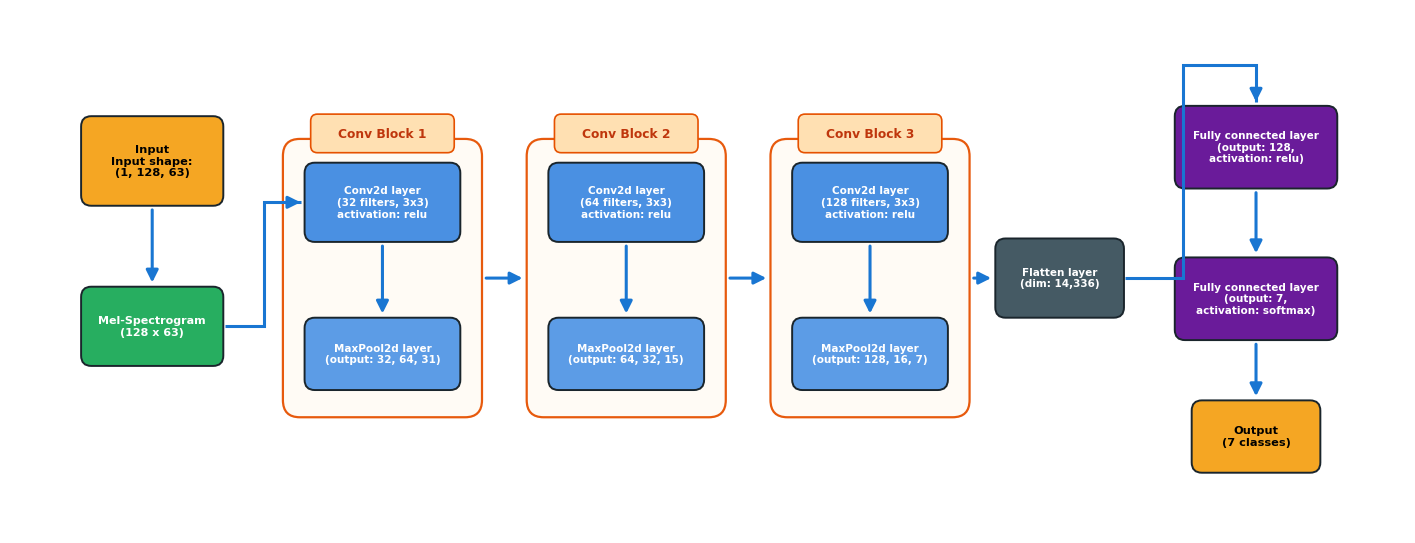
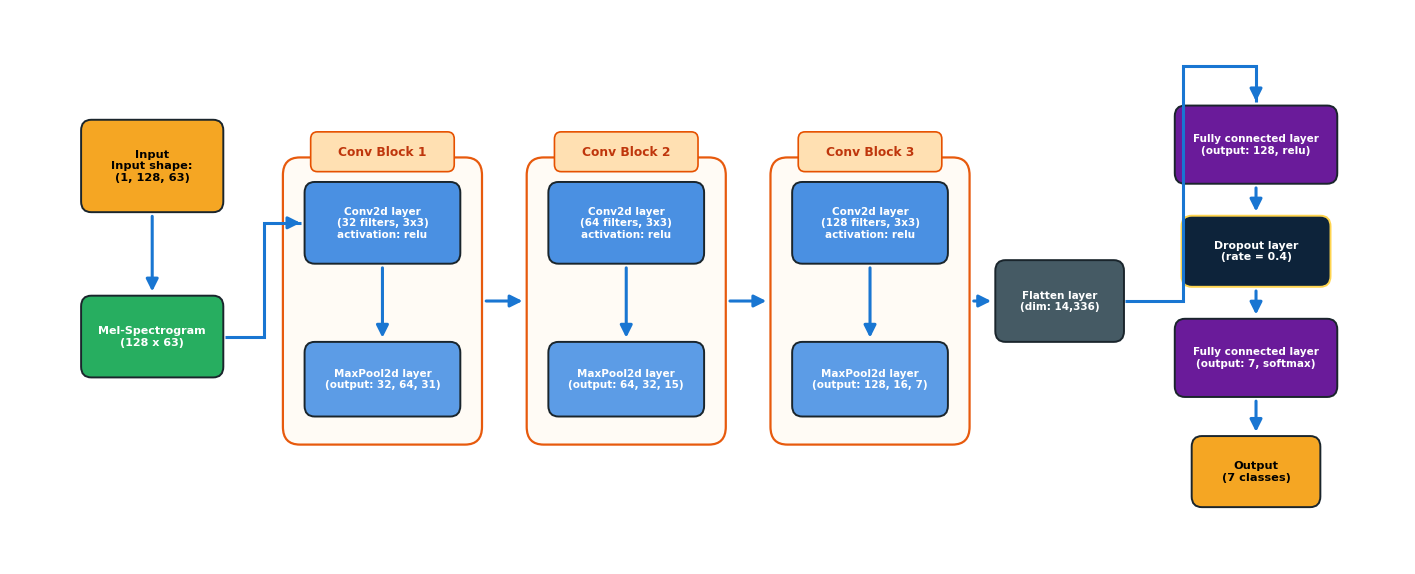
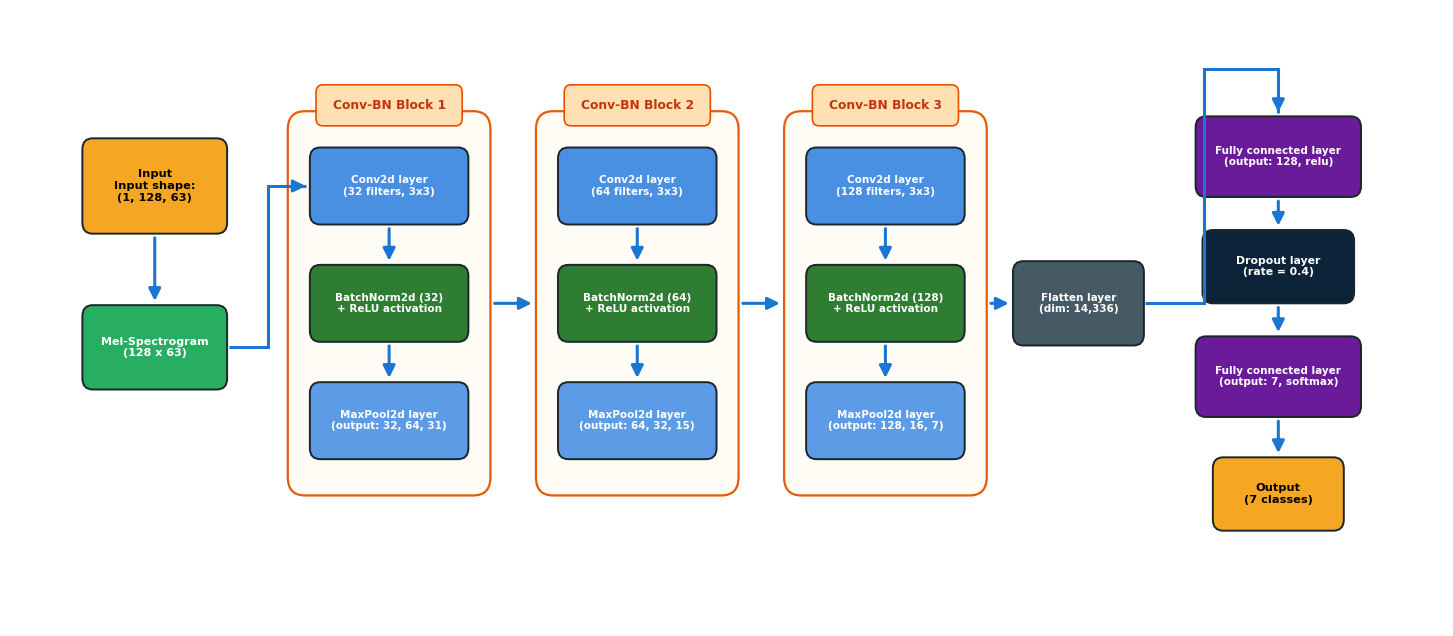
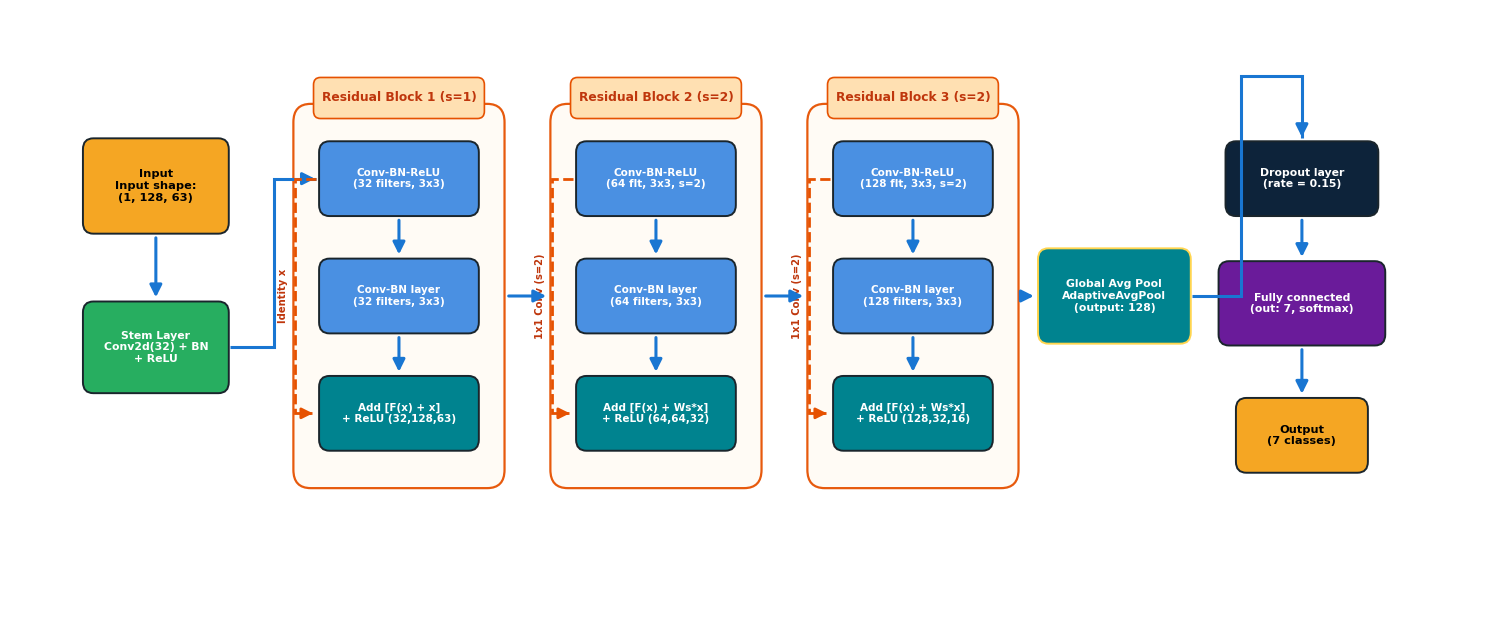
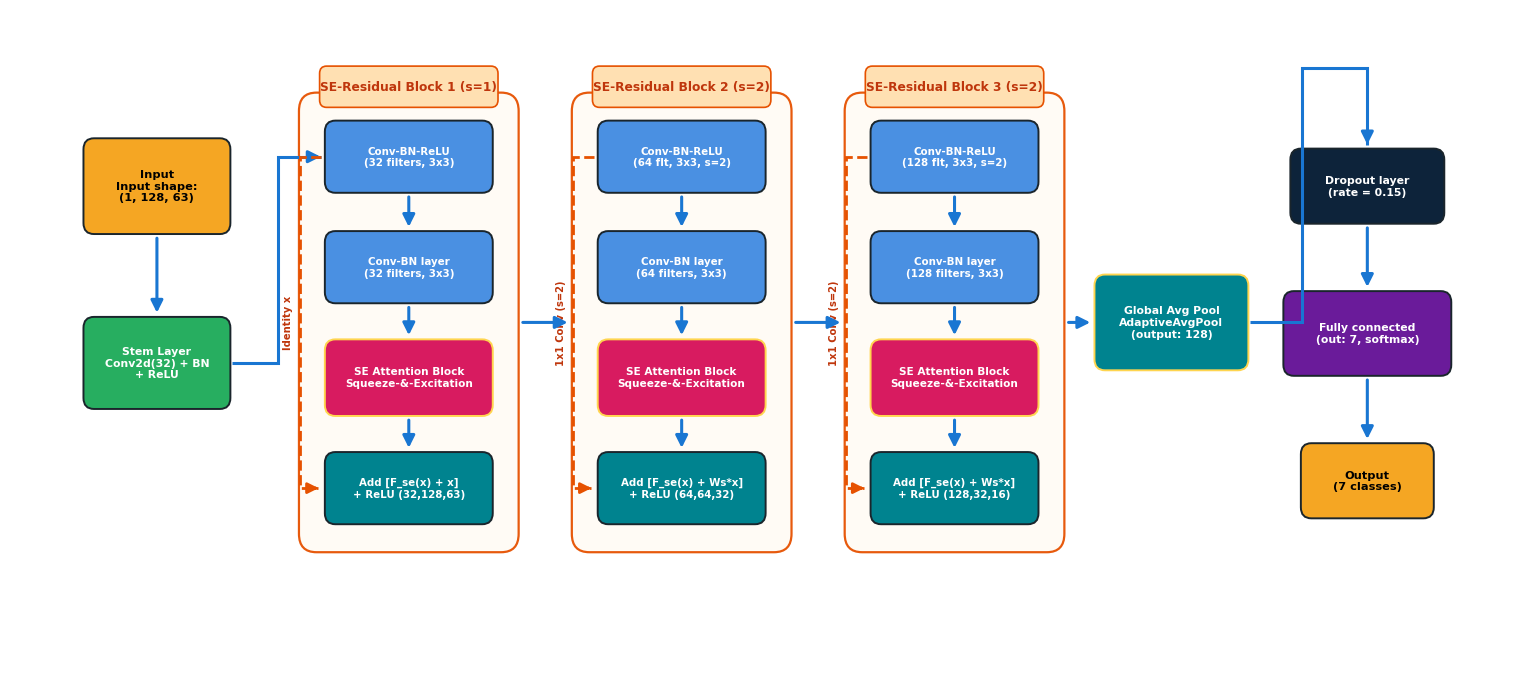
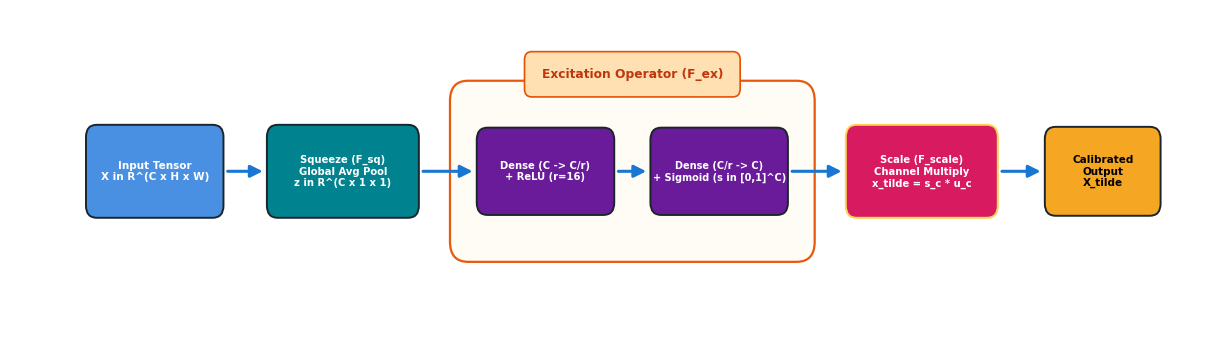

Recreate these plots in Python, in order.
import os
import matplotlib.pyplot as plt
import matplotlib.patches as patches
from matplotlib.patches import FancyBboxPatch, PathPatch
import matplotlib.path as mpath

os.makedirs("ADL/results/architectures", exist_ok=True)

# -------------------------------------------------------------
# Color Palette strictly matching Figure 8 Reference
# -------------------------------------------------------------
CLR_YELLOW  = "#F5A623"  # Input & Output boxes (Gold / Amber)
CLR_GREEN   = "#27AE60"  # Preprocessing / Stem / Transform (Emerald Green)
CLR_BLUE    = "#4A90E2"  # Conv2d / Core Layer (Soft Blue)
CLR_BN      = "#2E7D32"  # BatchNorm2d (Forest Green)
CLR_POOL    = "#5C9CE6"  # MaxPool2d (Light Blue)
CLR_TEAL    = "#00838F"  # GAP / ResAdd (Deep Teal)
CLR_NAVY    = "#0D233A"  # Dropout layer (Dark Navy Blue - matching Fig 8)
CLR_PURPLE  = "#6A1B9A"  # Fully connected layers (Purple - matching Fig 8)
CLR_PINK    = "#D81B60"  # Squeeze-and-Excitation Attention (Magenta Rose)
CLR_BORDER  = "#E65100"  # Container outline (Burnt Orange - matching Fig 8)
CLR_ARROW   = "#1976D2"  # Connecting arrows (Crisp Azure Blue)

plt.rcParams['font.sans-serif'] = 'DejaVu Sans'
plt.rcParams['font.family'] = 'sans-serif'

class Block:
    def __init__(self, cx, cy, w, h, text, facecolor, textcolor="white", fontsize=7.8, bold=True, edgecolor="#1A252C", pad=0.15):
        self.cx = cx
        self.cy = cy
        self.w = w
        self.h = h
        self.pad = pad
        self.text = text
        self.facecolor = facecolor
        self.textcolor = textcolor
        self.fontsize = fontsize
        self.bold = bold
        self.edgecolor = edgecolor

    # EXACT visible outer boundaries taking into account pad
    @property
    def left(self):   return (self.cx - self.w/2 - self.pad, self.cy)
    @property
    def right(self):  return (self.cx + self.w/2 + self.pad, self.cy)
    @property
    def top(self):    return (self.cx, self.cy + self.h/2 + self.pad)
    @property
    def bottom(self): return (self.cx, self.cy - self.h/2 - self.pad)

    def draw(self, ax):
        weight = "bold" if self.bold else "normal"
        box = FancyBboxPatch((self.cx - self.w/2, self.cy - self.h/2), self.w, self.h,
                             boxstyle=f"round,pad={self.pad},rounding_size=0.15",
                             facecolor=self.facecolor, edgecolor=self.edgecolor, linewidth=1.4,
                             zorder=3)
        ax.add_patch(box)
        ax.text(self.cx, self.cy, self.text, ha='center', va='center', color=self.textcolor,
                fontsize=self.fontsize, fontweight=weight, zorder=5, multialignment='center')

def draw_container(ax, cx, cy, w, h, label="", border_color=CLR_BORDER, pad=0.22):
    box = FancyBboxPatch((cx - w/2, cy - h/2), w, h,
                         boxstyle=f"round,pad={pad},rounding_size=0.25",
                         facecolor="#FFFBF5", edgecolor=border_color, linewidth=1.6,
                         zorder=1, alpha=0.95)
    ax.add_patch(box)
    
    if label:
        badge_w = min(w * 0.90, max(len(label) * 0.11, 2.0))
        badge_h = 0.44
        badge_y = cy + h/2 + pad + 0.08
        badge = FancyBboxPatch((cx - badge_w/2, badge_y - badge_h/2), badge_w, badge_h,
                               boxstyle="round,pad=0.06,rounding_size=0.1",
                               facecolor="#FFE0B2", edgecolor=border_color, linewidth=1.2,
                               zorder=4)
        ax.add_patch(badge)
        ax.text(cx, badge_y, label, ha='center', va='center', color="#BF360C",
                fontsize=8.8, fontweight='bold', zorder=5)

    # Return visible left & right coordinates of container
    return (cx - w/2 - pad, cx + w/2 + pad)

def arrow_straight(ax, p1, p2, color=CLR_ARROW, lw=2.2):
    """
    Arrow with high zorder=6 and shrink=3 so it is ALWAYS drawn on top,
    starting cleanly outside box 1 and ending cleanly outside box 2.
    """
    ax.annotate("", xy=p2, xytext=p1,
                arrowprops=dict(arrowstyle="-|>", color=color, lw=lw,
                                mutation_scale=18, shrinkA=3, shrinkB=3),
                zorder=6)

def arrow_orthogonal_s(ax, p1, p2, color=CLR_ARROW, lw=2.2):
    x1, y1 = p1
    x2, y2 = p2
    x_mid = (x1 + x2) / 2
    path_data = [
        (mpath.Path.MOVETO, (x1 + 0.02, y1)),
        (mpath.Path.LINETO, (x_mid, y1)),
        (mpath.Path.LINETO, (x_mid, y2)),
        (mpath.Path.LINETO, (x2 - 0.05, y2))
    ]
    codes, verts = zip(*path_data)
    path = mpath.Path(verts, codes)
    patch = PathPatch(path, facecolor='none', edgecolor=color, lw=lw, zorder=6)
    ax.add_patch(patch)
    ax.annotate("", xy=p2, xytext=(x2 - 0.18, y2),
                arrowprops=dict(arrowstyle="-|>", color=color, lw=lw,
                                mutation_scale=18, shrinkA=0, shrinkB=3),
                zorder=6)

def arrow_top_route(ax, p1, p2, y_top, color=CLR_ARROW, lw=2.2):
    x1, y1 = p1
    x2, y2 = p2
    x_mid = x1 + (x2 - x1) * 0.45
    path_data = [
        (mpath.Path.MOVETO, (x1 + 0.02, y1)),
        (mpath.Path.LINETO, (x_mid, y1)),
        (mpath.Path.LINETO, (x_mid, y_top)),
        (mpath.Path.LINETO, (x2, y_top)),
        (mpath.Path.LINETO, (x2, y2 + 0.05))
    ]
    codes, verts = zip(*path_data)
    path = mpath.Path(verts, codes)
    patch = PathPatch(path, facecolor='none', edgecolor=color, lw=lw, zorder=6)
    ax.add_patch(patch)
    ax.annotate("", xy=p2, xytext=(x2, y2 + 0.18),
                arrowprops=dict(arrowstyle="-|>", color=color, lw=lw,
                                mutation_scale=18, shrinkA=0, shrinkB=3),
                zorder=6)

# =========================================================================
# 1. MODEL M1: Baseline CNN (No bottom title, expansive arrows)
# =========================================================================
def generate_m1():
    fig, ax = plt.subplots(figsize=(18.0, 6.8), dpi=300)
    ax.set_xlim(-0.6, 20.0)
    ax.set_ylim(-0.4, 7.2)
    ax.axis('off')

    b_input = Block(1.5, 5.0, 1.8, 1.0, "Input\nInput shape:\n(1, 128, 63)", CLR_YELLOW, textcolor="#000000", fontsize=8.2)
    b_prep  = Block(1.5, 2.6, 1.8, 0.85, "Mel-Spectrogram\n(128 x 63)", CLR_GREEN, fontsize=8.0)

    # Conv Blocks (Generous vertical spacing inside container)
    b_c1 = Block(4.9, 4.4, 2.0, 0.85, "Conv2d layer\n(32 filters, 3x3)\nactivation: relu", CLR_BLUE, fontsize=7.5)
    b_p1 = Block(4.9, 2.2, 2.0, 0.75, "MaxPool2d layer\n(output: 32, 64, 31)", CLR_POOL, fontsize=7.5)

    b_c2 = Block(8.5, 4.4, 2.0, 0.85, "Conv2d layer\n(64 filters, 3x3)\nactivation: relu", CLR_BLUE, fontsize=7.5)
    b_p2 = Block(8.5, 2.2, 2.0, 0.75, "MaxPool2d layer\n(output: 64, 32, 15)", CLR_POOL, fontsize=7.5)

    b_c3 = Block(12.1, 4.4, 2.0, 0.85, "Conv2d layer\n(128 filters, 3x3)\nactivation: relu", CLR_BLUE, fontsize=7.5)
    b_p3 = Block(12.1, 2.2, 2.0, 0.75, "MaxPool2d layer\n(output: 128, 16, 7)", CLR_POOL, fontsize=7.5)

    b_flat = Block(14.9, 3.3, 1.6, 0.85, "Flatten layer\n(dim: 14,336)", "#455A64", fontsize=7.5)

    b_fc1 = Block(17.8, 5.2, 2.1, 0.9, "Fully connected layer\n(output: 128,\nactivation: relu)", CLR_PURPLE, fontsize=7.5)
    b_fc2 = Block(17.8, 3.0, 2.1, 0.9, "Fully connected layer\n(output: 7,\nactivation: softmax)", CLR_PURPLE, fontsize=7.5)
    b_out = Block(17.8, 1.0, 1.6, 0.75, "Output\n(7 classes)", CLR_YELLOW, textcolor="#000000", fontsize=8.2)

    c1_l, c1_r = draw_container(ax, 4.9, 3.3, 2.5, 3.6, "Conv Block 1")
    c2_l, c2_r = draw_container(ax, 8.5, 3.3, 2.5, 3.6, "Conv Block 2")
    c3_l, c3_r = draw_container(ax, 12.1, 3.3, 2.5, 3.6, "Conv Block 3")

    for b in [b_input, b_prep, b_c1, b_p1, b_c2, b_p2, b_c3, b_p3, b_flat, b_fc1, b_fc2, b_out]:
        b.draw(ax)

    arrow_straight(ax, b_input.bottom, b_prep.top)
    arrow_orthogonal_s(ax, b_prep.right, b_c1.left)

    arrow_straight(ax, b_c1.bottom, b_p1.top)
    arrow_straight(ax, b_c2.bottom, b_p2.top)
    arrow_straight(ax, b_c3.bottom, b_p3.top)

    # Clear arrows between containers
    arrow_straight(ax, (c1_r, 3.3), (c2_l, 3.3))
    arrow_straight(ax, (c2_r, 3.3), (c3_l, 3.3))
    arrow_straight(ax, (c3_r, 3.3), b_flat.left)

    arrow_top_route(ax, b_flat.right, b_fc1.top, y_top=6.4)
    arrow_straight(ax, b_fc1.bottom, b_fc2.top)
    arrow_straight(ax, b_fc2.bottom, b_out.top)

    plt.savefig("ADL/results/architectures/arch_M1_BaselineCNN.png", bbox_inches='tight', pad_inches=0.25, dpi=300)
    plt.close()

# =========================================================================
# 2. MODEL M2: Baseline + Dropout
# =========================================================================
def generate_m2():
    fig, ax = plt.subplots(figsize=(18.0, 7.2), dpi=300)
    ax.set_xlim(-0.6, 20.0)
    ax.set_ylim(-0.4, 7.4)
    ax.axis('off')

    b_input = Block(1.5, 5.2, 1.8, 1.0, "Input\nInput shape:\n(1, 128, 63)", CLR_YELLOW, textcolor="#000000", fontsize=8.2)
    b_prep  = Block(1.5, 2.8, 1.8, 0.85, "Mel-Spectrogram\n(128 x 63)", CLR_GREEN, fontsize=8.0)

    b_c1 = Block(4.9, 4.4, 2.0, 0.85, "Conv2d layer\n(32 filters, 3x3)\nactivation: relu", CLR_BLUE, fontsize=7.5)
    b_p1 = Block(4.9, 2.2, 2.0, 0.75, "MaxPool2d layer\n(output: 32, 64, 31)", CLR_POOL, fontsize=7.5)

    b_c2 = Block(8.5, 4.4, 2.0, 0.85, "Conv2d layer\n(64 filters, 3x3)\nactivation: relu", CLR_BLUE, fontsize=7.5)
    b_p2 = Block(8.5, 2.2, 2.0, 0.75, "MaxPool2d layer\n(output: 64, 32, 15)", CLR_POOL, fontsize=7.5)

    b_c3 = Block(12.1, 4.4, 2.0, 0.85, "Conv2d layer\n(128 filters, 3x3)\nactivation: relu", CLR_BLUE, fontsize=7.5)
    b_p3 = Block(12.1, 2.2, 2.0, 0.75, "MaxPool2d layer\n(output: 128, 16, 7)", CLR_POOL, fontsize=7.5)

    b_flat = Block(14.9, 3.3, 1.6, 0.85, "Flatten layer\n(dim: 14,336)", "#455A64", fontsize=7.5)

    b_fc1  = Block(17.8, 5.5, 2.1, 0.8, "Fully connected layer\n(output: 128, relu)", CLR_PURPLE, fontsize=7.5)
    b_drop = Block(17.8, 4.0, 1.9, 0.7, "Dropout layer\n(rate = 0.4)", CLR_NAVY, fontsize=7.8, edgecolor="#FFD54F")
    b_fc2  = Block(17.8, 2.5, 2.1, 0.8, "Fully connected layer\n(output: 7, softmax)", CLR_PURPLE, fontsize=7.5)
    b_out  = Block(17.8, 0.9, 1.6, 0.7, "Output\n(7 classes)", CLR_YELLOW, textcolor="#000000", fontsize=8.2)

    c1_l, c1_r = draw_container(ax, 4.9, 3.3, 2.5, 3.6, "Conv Block 1")
    c2_l, c2_r = draw_container(ax, 8.5, 3.3, 2.5, 3.6, "Conv Block 2")
    c3_l, c3_r = draw_container(ax, 12.1, 3.3, 2.5, 3.6, "Conv Block 3")

    for b in [b_input, b_prep, b_c1, b_p1, b_c2, b_p2, b_c3, b_p3, b_flat, b_fc1, b_drop, b_fc2, b_out]:
        b.draw(ax)

    arrow_straight(ax, b_input.bottom, b_prep.top)
    arrow_orthogonal_s(ax, b_prep.right, b_c1.left)

    arrow_straight(ax, b_c1.bottom, b_p1.top)
    arrow_straight(ax, b_c2.bottom, b_p2.top)
    arrow_straight(ax, b_c3.bottom, b_p3.top)

    arrow_straight(ax, (c1_r, 3.3), (c2_l, 3.3))
    arrow_straight(ax, (c2_r, 3.3), (c3_l, 3.3))
    arrow_straight(ax, (c3_r, 3.3), b_flat.left)

    arrow_top_route(ax, b_flat.right, b_fc1.top, y_top=6.6)

    arrow_straight(ax, b_fc1.bottom, b_drop.top)
    arrow_straight(ax, b_drop.bottom, b_fc2.top)
    arrow_straight(ax, b_fc2.bottom, b_out.top)

    plt.savefig("ADL/results/architectures/arch_M2_DropoutCNN.png", bbox_inches='tight', pad_inches=0.25, dpi=300)
    plt.close()

# =========================================================================
# 3. MODEL M3: Baseline + Dropout + BatchNorm2d
# =========================================================================
def generate_m3():
    fig, ax = plt.subplots(figsize=(18.5, 8.0), dpi=300)
    ax.set_xlim(-0.6, 20.2)
    ax.set_ylim(-0.4, 8.0)
    ax.axis('off')

    b_input = Block(1.5, 5.6, 1.8, 1.0, "Input\nInput shape:\n(1, 128, 63)", CLR_YELLOW, textcolor="#000000", fontsize=8.2)
    b_prep  = Block(1.5, 3.4, 1.8, 0.85, "Mel-Spectrogram\n(128 x 63)", CLR_GREEN, fontsize=8.0)

    # 3 stacked layers inside container with generous vertical gap
    b_c1  = Block(4.9, 5.6, 2.0, 0.75, "Conv2d layer\n(32 filters, 3x3)", CLR_BLUE, fontsize=7.5)
    b_bn1 = Block(4.9, 4.0, 2.0, 0.75, "BatchNorm2d (32)\n+ ReLU activation", CLR_BN, fontsize=7.5)
    b_p1  = Block(4.9, 2.4, 2.0, 0.75, "MaxPool2d layer\n(output: 32, 64, 31)", CLR_POOL, fontsize=7.5)

    b_c2  = Block(8.5, 5.6, 2.0, 0.75, "Conv2d layer\n(64 filters, 3x3)", CLR_BLUE, fontsize=7.5)
    b_bn2 = Block(8.5, 4.0, 2.0, 0.75, "BatchNorm2d (64)\n+ ReLU activation", CLR_BN, fontsize=7.5)
    b_p2  = Block(8.5, 2.4, 2.0, 0.75, "MaxPool2d layer\n(output: 64, 32, 15)", CLR_POOL, fontsize=7.5)

    b_c3  = Block(12.1, 5.6, 2.0, 0.75, "Conv2d layer\n(128 filters, 3x3)", CLR_BLUE, fontsize=7.5)
    b_bn3 = Block(12.1, 4.0, 2.0, 0.75, "BatchNorm2d (128)\n+ ReLU activation", CLR_BN, fontsize=7.5)
    b_p3  = Block(12.1, 2.4, 2.0, 0.75, "MaxPool2d layer\n(output: 128, 16, 7)", CLR_POOL, fontsize=7.5)

    b_flat = Block(14.9, 4.0, 1.6, 0.85, "Flatten layer\n(dim: 14,336)", "#455A64", fontsize=7.5)

    b_fc1  = Block(17.8, 6.0, 2.1, 0.8, "Fully connected layer\n(output: 128, relu)", CLR_PURPLE, fontsize=7.5)
    b_drop = Block(17.8, 4.5, 1.9, 0.7, "Dropout layer\n(rate = 0.4)", CLR_NAVY, fontsize=7.8)
    b_fc2  = Block(17.8, 3.0, 2.1, 0.8, "Fully connected layer\n(output: 7, softmax)", CLR_PURPLE, fontsize=7.5)
    b_out  = Block(17.8, 1.4, 1.6, 0.7, "Output\n(7 classes)", CLR_YELLOW, textcolor="#000000", fontsize=8.2)

    c1_l, c1_r = draw_container(ax, 4.9, 4.0, 2.5, 4.8, "Conv-BN Block 1")
    c2_l, c2_r = draw_container(ax, 8.5, 4.0, 2.5, 4.8, "Conv-BN Block 2")
    c3_l, c3_r = draw_container(ax, 12.1, 4.0, 2.5, 4.8, "Conv-BN Block 3")

    for b in [b_input, b_prep, b_c1, b_bn1, b_p1, b_c2, b_bn2, b_p2, b_c3, b_bn3, b_p3, b_flat, b_fc1, b_drop, b_fc2, b_out]:
        b.draw(ax)

    arrow_straight(ax, b_input.bottom, b_prep.top)
    arrow_orthogonal_s(ax, b_prep.right, b_c1.left)

    arrow_straight(ax, b_c1.bottom, b_bn1.top)
    arrow_straight(ax, b_bn1.bottom, b_p1.top)

    arrow_straight(ax, b_c2.bottom, b_bn2.top)
    arrow_straight(ax, b_bn2.bottom, b_p2.top)

    arrow_straight(ax, b_c3.bottom, b_bn3.top)
    arrow_straight(ax, b_bn3.bottom, b_p3.top)

    arrow_straight(ax, (c1_r, 4.0), (c2_l, 4.0))
    arrow_straight(ax, (c2_r, 4.0), (c3_l, 4.0))
    arrow_straight(ax, (c3_r, 4.0), b_flat.left)

    arrow_top_route(ax, b_flat.right, b_fc1.top, y_top=7.2)

    arrow_straight(ax, b_fc1.bottom, b_drop.top)
    arrow_straight(ax, b_drop.bottom, b_fc2.top)
    arrow_straight(ax, b_fc2.bottom, b_out.top)

    plt.savefig("ADL/results/architectures/arch_M3_BatchNormCNN.png", bbox_inches='tight', pad_inches=0.25, dpi=300)
    plt.close()

# =========================================================================
# 4. MODEL M4: VoiceResNet (Residual Learning + GAP)
# =========================================================================
def generate_m4():
    fig, ax = plt.subplots(figsize=(19.0, 8.0), dpi=300)
    ax.set_xlim(-0.6, 20.6)
    ax.set_ylim(-0.4, 8.0)
    ax.axis('off')

    b_input = Block(1.5, 5.6, 1.8, 1.0, "Input\nInput shape:\n(1, 128, 63)", CLR_YELLOW, textcolor="#000000", fontsize=8.2)
    b_stem  = Block(1.5, 3.4, 1.8, 0.95, "Stem Layer\nConv2d(32) + BN\n+ ReLU", CLR_GREEN, fontsize=7.8)

    b_r1_c1  = Block(5.0, 5.7, 2.0, 0.72, "Conv-BN-ReLU\n(32 filters, 3x3)", CLR_BLUE, fontsize=7.5)
    b_r1_c2  = Block(5.0, 4.1, 2.0, 0.72, "Conv-BN layer\n(32 filters, 3x3)", CLR_BLUE, fontsize=7.5)
    b_r1_add = Block(5.0, 2.5, 2.0, 0.72, "Add [F(x) + x]\n+ ReLU (32,128,63)", CLR_TEAL, fontsize=7.5)

    b_r2_c1  = Block(8.7, 5.7, 2.0, 0.72, "Conv-BN-ReLU\n(64 flt, 3x3, s=2)", CLR_BLUE, fontsize=7.5)
    b_r2_c2  = Block(8.7, 4.1, 2.0, 0.72, "Conv-BN layer\n(64 filters, 3x3)", CLR_BLUE, fontsize=7.5)
    b_r2_add = Block(8.7, 2.5, 2.0, 0.72, "Add [F(x) + Ws*x]\n+ ReLU (64,64,32)", CLR_TEAL, fontsize=7.5)

    b_r3_c1  = Block(12.4, 5.7, 2.0, 0.72, "Conv-BN-ReLU\n(128 flt, 3x3, s=2)", CLR_BLUE, fontsize=7.5)
    b_r3_c2  = Block(12.4, 4.1, 2.0, 0.72, "Conv-BN layer\n(128 filters, 3x3)", CLR_BLUE, fontsize=7.5)
    b_r3_add = Block(12.4, 2.5, 2.0, 0.72, "Add [F(x) + Ws*x]\n+ ReLU (128,32,16)", CLR_TEAL, fontsize=7.5)

    b_gap = Block(15.3, 4.1, 1.9, 1.0, "Global Avg Pool\nAdaptiveAvgPool\n(output: 128)", CLR_TEAL, fontsize=7.8, edgecolor="#FFD54F")

    b_drop = Block(18.0, 5.7, 1.9, 0.72, "Dropout layer\n(rate = 0.15)", CLR_NAVY, fontsize=7.8)
    b_fc   = Block(18.0, 4.0, 2.1, 0.85, "Fully connected\n(out: 7, softmax)", CLR_PURPLE, fontsize=7.8)
    b_out  = Block(18.0, 2.2, 1.6, 0.72, "Output\n(7 classes)", CLR_YELLOW, textcolor="#000000", fontsize=8.2)

    c1_l, c1_r = draw_container(ax, 5.0, 4.1, 2.6, 4.8, "Residual Block 1 (s=1)")
    c2_l, c2_r = draw_container(ax, 8.7, 4.1, 2.6, 4.8, "Residual Block 2 (s=2)")
    c3_l, c3_r = draw_container(ax, 12.4, 4.1, 2.6, 4.8, "Residual Block 3 (s=2)")

    all_blocks = [b_input, b_stem, b_r1_c1, b_r1_c2, b_r1_add, b_r2_c1, b_r2_c2, b_r2_add,
                  b_r3_c1, b_r3_c2, b_r3_add, b_gap, b_drop, b_fc, b_out]
    for b in all_blocks:
        b.draw(ax)

    arrow_straight(ax, b_input.bottom, b_stem.top)
    arrow_orthogonal_s(ax, b_stem.right, b_r1_c1.left)

    for (c1, c2, add) in [(b_r1_c1, b_r1_c2, b_r1_add), (b_r2_c1, b_r2_c2, b_r2_add), (b_r3_c1, b_r3_c2, b_r3_add)]:
        arrow_straight(ax, c1.bottom, c2.top)
        arrow_straight(ax, c2.bottom, add.top)

    def draw_shortcut(cx, label="Shortcut"):
        p_start = (cx - 1.05 - 0.15, 5.7)
        p_end   = (cx - 1.05 - 0.15, 2.5)
        path_data = [
            (mpath.Path.MOVETO, p_start),
            (mpath.Path.LINETO, (cx - 1.5, 5.7)),
            (mpath.Path.LINETO, (cx - 1.5, 2.5)),
            (mpath.Path.LINETO, (cx - 1.25, 2.5))
        ]
        codes, verts = zip(*path_data)
        path = mpath.Path(verts, codes)
        patch = PathPatch(path, facecolor='none', edgecolor="#E65100", lw=2.0, linestyle="--", zorder=6)
        ax.add_patch(patch)
        ax.annotate("", xy=(cx - 1.2, 2.5), xytext=(cx - 1.35, 2.5),
                    arrowprops=dict(arrowstyle="-|>", color="#E65100", lw=2.0, mutation_scale=16), zorder=6)
        ax.text(cx - 1.6, 4.1, label, rotation=90, ha='right', va='center', fontsize=7.2, color="#BF360C", fontweight='bold')

    draw_shortcut(5.0, label="Identity x")
    draw_shortcut(8.7, label="1x1 Conv (s=2)")
    draw_shortcut(12.4, label="1x1 Conv (s=2)")

    arrow_straight(ax, (c1_r, 4.1), (c2_l, 4.1))
    arrow_straight(ax, (c2_r, 4.1), (c3_l, 4.1))
    arrow_straight(ax, (c3_r, 4.1), b_gap.left)

    arrow_top_route(ax, b_gap.right, b_drop.top, y_top=7.1)
    arrow_straight(ax, b_drop.bottom, b_fc.top)
    arrow_straight(ax, b_fc.bottom, b_out.top)

    plt.savefig("ADL/results/architectures/arch_M4_VoiceResNet.png", bbox_inches='tight', pad_inches=0.25, dpi=300)
    plt.close()

# =========================================================================
# 5. MODEL M5: SE_VoiceResNet (SOTA with Channel Attention)
# =========================================================================
def generate_m5():
    fig, ax = plt.subplots(figsize=(19.5, 8.8), dpi=300)
    ax.set_xlim(-0.6, 21.0)
    ax.set_ylim(-0.4, 8.8)
    ax.axis('off')

    b_input = Block(1.5, 6.4, 1.8, 1.0, "Input\nInput shape:\n(1, 128, 63)", CLR_YELLOW, textcolor="#000000", fontsize=8.2)
    b_stem  = Block(1.5, 4.0, 1.8, 0.95, "Stem Layer\nConv2d(32) + BN\n+ ReLU", CLR_GREEN, fontsize=7.8)

    # 4 vertically stacked layers in SE-ResBlock with generous gap
    b_r1_c1  = Block(5.1, 6.8, 2.1, 0.68, "Conv-BN-ReLU\n(32 filters, 3x3)", CLR_BLUE, fontsize=7.4)
    b_r1_c2  = Block(5.1, 5.3, 2.1, 0.68, "Conv-BN layer\n(32 filters, 3x3)", CLR_BLUE, fontsize=7.4)
    b_r1_se  = Block(5.1, 3.8, 2.1, 0.74, "SE Attention Block\nSqueeze-&-Excitation", CLR_PINK, fontsize=7.6, edgecolor="#FFD54F")
    b_r1_add = Block(5.1, 2.3, 2.1, 0.68, "Add [F_se(x) + x]\n+ ReLU (32,128,63)", CLR_TEAL, fontsize=7.4)

    b_r2_c1  = Block(9.0, 6.8, 2.1, 0.68, "Conv-BN-ReLU\n(64 flt, 3x3, s=2)", CLR_BLUE, fontsize=7.4)
    b_r2_c2  = Block(9.0, 5.3, 2.1, 0.68, "Conv-BN layer\n(64 filters, 3x3)", CLR_BLUE, fontsize=7.4)
    b_r2_se  = Block(9.0, 3.8, 2.1, 0.74, "SE Attention Block\nSqueeze-&-Excitation", CLR_PINK, fontsize=7.6, edgecolor="#FFD54F")
    b_r2_add = Block(9.0, 2.3, 2.1, 0.68, "Add [F_se(x) + Ws*x]\n+ ReLU (64,64,32)", CLR_TEAL, fontsize=7.4)

    b_r3_c1  = Block(12.9, 6.8, 2.1, 0.68, "Conv-BN-ReLU\n(128 flt, 3x3, s=2)", CLR_BLUE, fontsize=7.4)
    b_r3_c2  = Block(12.9, 5.3, 2.1, 0.68, "Conv-BN layer\n(128 filters, 3x3)", CLR_BLUE, fontsize=7.4)
    b_r3_se  = Block(12.9, 3.8, 2.1, 0.74, "SE Attention Block\nSqueeze-&-Excitation", CLR_PINK, fontsize=7.6, edgecolor="#FFD54F")
    b_r3_add = Block(12.9, 2.3, 2.1, 0.68, "Add [F_se(x) + Ws*x]\n+ ReLU (128,32,16)", CLR_TEAL, fontsize=7.4)

    b_gap = Block(16.0, 4.55, 1.9, 1.0, "Global Avg Pool\nAdaptiveAvgPool\n(output: 128)", CLR_TEAL, fontsize=7.8, edgecolor="#FFD54F")

    b_drop = Block(18.8, 6.4, 1.9, 0.72, "Dropout layer\n(rate = 0.15)", CLR_NAVY, fontsize=7.8)
    b_fc   = Block(18.8, 4.4, 2.1, 0.85, "Fully connected\n(out: 7, softmax)", CLR_PURPLE, fontsize=7.8)
    b_out  = Block(18.8, 2.4, 1.6, 0.72, "Output\n(7 classes)", CLR_YELLOW, textcolor="#000000", fontsize=8.2)

    c1_l, c1_r = draw_container(ax, 5.1, 4.55, 2.7, 5.8, "SE-Residual Block 1 (s=1)")
    c2_l, c2_r = draw_container(ax, 9.0, 4.55, 2.7, 5.8, "SE-Residual Block 2 (s=2)")
    c3_l, c3_r = draw_container(ax, 12.9, 4.55, 2.7, 5.8, "SE-Residual Block 3 (s=2)")

    all_blocks = [b_input, b_stem, b_r1_c1, b_r1_c2, b_r1_se, b_r1_add,
                  b_r2_c1, b_r2_c2, b_r2_se, b_r2_add,
                  b_r3_c1, b_r3_c2, b_r3_se, b_r3_add, b_gap, b_drop, b_fc, b_out]
    for b in all_blocks:
        b.draw(ax)

    arrow_straight(ax, b_input.bottom, b_stem.top)
    arrow_orthogonal_s(ax, b_stem.right, b_r1_c1.left)

    for (c1, c2, se, add) in [(b_r1_c1, b_r1_c2, b_r1_se, b_r1_add),
                               (b_r2_c1, b_r2_c2, b_r2_se, b_r2_add),
                               (b_r3_c1, b_r3_c2, b_r3_se, b_r3_add)]:
        arrow_straight(ax, c1.bottom, c2.top)
        arrow_straight(ax, c2.bottom, se.top)
        arrow_straight(ax, se.bottom, add.top)

    def draw_shortcut_m5(cx, label="Shortcut"):
        p_start = (cx - 1.1 - 0.15, 6.8)
        p_end   = (cx - 1.1 - 0.15, 2.3)
        path_data = [
            (mpath.Path.MOVETO, p_start),
            (mpath.Path.LINETO, (cx - 1.55, 6.8)),
            (mpath.Path.LINETO, (cx - 1.55, 2.3)),
            (mpath.Path.LINETO, (cx - 1.30, 2.3))
        ]
        codes, verts = zip(*path_data)
        path = mpath.Path(verts, codes)
        patch = PathPatch(path, facecolor='none', edgecolor="#E65100", lw=2.0, linestyle="--", zorder=6)
        ax.add_patch(patch)
        ax.annotate("", xy=(cx - 1.25, 2.3), xytext=(cx - 1.40, 2.3),
                    arrowprops=dict(arrowstyle="-|>", color="#E65100", lw=2.0, mutation_scale=16), zorder=6)
        ax.text(cx - 1.65, 4.55, label, rotation=90, ha='right', va='center', fontsize=7.2, color="#BF360C", fontweight='bold')

    draw_shortcut_m5(5.1, label="Identity x")
    draw_shortcut_m5(9.0, label="1x1 Conv (s=2)")
    draw_shortcut_m5(12.9, label="1x1 Conv (s=2)")

    arrow_straight(ax, (c1_r, 4.55), (c2_l, 4.55))
    arrow_straight(ax, (c2_r, 4.55), (c3_l, 4.55))
    arrow_straight(ax, (c3_r, 4.55), b_gap.left)

    arrow_top_route(ax, b_gap.right, b_drop.top, y_top=8.0)
    arrow_straight(ax, b_drop.bottom, b_fc.top)
    arrow_straight(ax, b_fc.bottom, b_out.top)

    plt.savefig("ADL/results/architectures/arch_M5_SE_VoiceResNet.png", bbox_inches='tight', pad_inches=0.25, dpi=300)
    plt.close()

# =========================================================================
# 6. SE CHANNEL ATTENTION MECHANISM (Detailed Zoom - Compact & Spacious)
# =========================================================================
def generate_se_detail():
    fig, ax = plt.subplots(figsize=(15.5, 4.2), dpi=300)
    ax.set_xlim(-0.6, 16.0)
    ax.set_ylim(-0.2, 3.8)
    ax.axis('off')

    b_x   = Block(1.4, 1.8, 1.6, 0.85, "Input Tensor\nX in R^(C x H x W)", CLR_BLUE, fontsize=7.5)
    b_sq  = Block(4.0, 1.8, 1.8, 0.85, "Squeeze (F_sq)\nGlobal Avg Pool\nz in R^(C x 1 x 1)", CLR_TEAL, fontsize=7.2)
    b_fc1 = Block(6.8, 1.8, 1.6, 0.78, "Dense (C -> C/r)\n+ ReLU (r=16)", CLR_PURPLE, fontsize=7.2)
    b_fc2 = Block(9.2, 1.8, 1.6, 0.78, "Dense (C/r -> C)\n+ Sigmoid (s in [0,1]^C)", CLR_PURPLE, fontsize=7.0)
    b_sc  = Block(12.0, 1.8, 1.8, 0.85, "Scale (F_scale)\nChannel Multiply\nx_tilde = s_c * u_c", CLR_PINK, fontsize=7.2, edgecolor="#FFD54F")
    b_out = Block(14.5, 1.8, 1.3, 0.8, "Calibrated\nOutput\nX_tilde", CLR_YELLOW, textcolor="#000000", fontsize=7.5)

    c_ex_l, c_ex_r = draw_container(ax, 8.0, 1.8, 4.6, 1.8, "Excitation Operator (F_ex)")

    for b in [b_x, b_sq, b_fc1, b_fc2, b_sc, b_out]:
        b.draw(ax)

    arrow_straight(ax, b_x.right, b_sq.left)
    arrow_straight(ax, b_sq.right, b_fc1.left)
    arrow_straight(ax, b_fc1.right, b_fc2.left)
    arrow_straight(ax, b_fc2.right, b_sc.left)
    arrow_straight(ax, b_sc.right, b_out.left)

    plt.savefig("ADL/results/architectures/arch_SE_Block_Mechanism.png", bbox_inches='tight', pad_inches=0.25, dpi=300)
    plt.close()

if __name__ == "__main__":
    generate_m1()
    generate_m2()
    generate_m3()
    generate_m4()
    generate_m5()
    generate_se_detail()
    print("[SUCCESS] All 6 architecture diagrams regenerated with titles removed and arrows 100% visible on top!")
